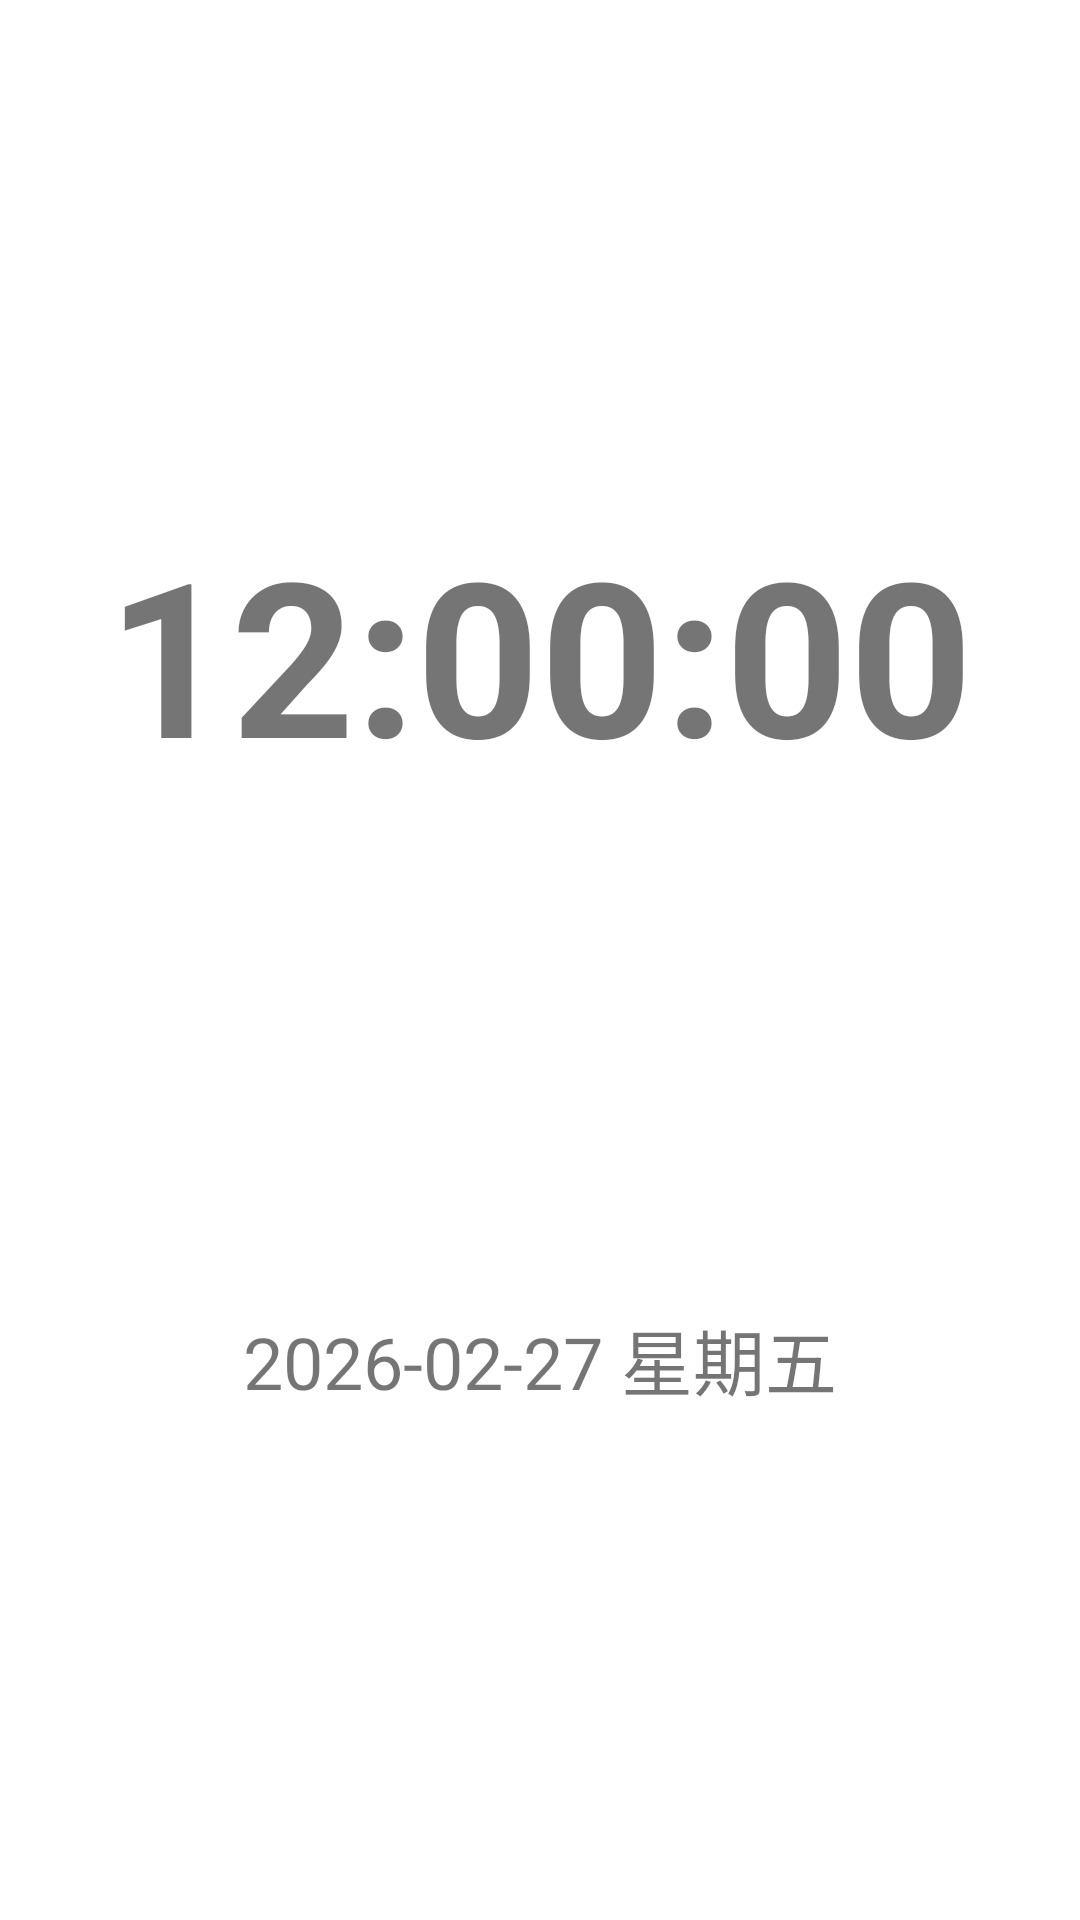

Layout XML and referenced resources for this Android screen:
<!-- AndroidManifest.xml: application theme Theme.TimeDisplay -->
<!-- res/layout/activity_main.xml -->
<?xml version="1.0" encoding="utf-8"?>
<androidx.constraintlayout.widget.ConstraintLayout xmlns:android="http://schemas.android.com/apk/res/android"
    xmlns:app="http://schemas.android.com/apk/res-auto"
    xmlns:tools="http://schemas.android.com/tools"
    android:layout_width="match_parent"
    android:layout_height="match_parent"
    tools:context=".MainActivity">

    <TextView
        android:id="@+id/timeTextView"
        android:layout_width="wrap_content"
        android:layout_height="wrap_content"
        android:text="12:00:00"
        android:textSize="72sp"
        android:textStyle="bold"
        app:layout_constraintBottom_toTopOf="@+id/dateTextView"
        app:layout_constraintEnd_toEndOf="parent"
        app:layout_constraintStart_toStartOf="parent"
        app:layout_constraintTop_toTopOf="parent"
        app:layout_constraintVertical_bias="0.4" />

    <TextView
        android:id="@+id/dateTextView"
        android:layout_width="wrap_content"
        android:layout_height="wrap_content"
        android:text="2026-02-27 星期五"
        android:textSize="24sp"
        app:layout_constraintBottom_toBottomOf="parent"
        app:layout_constraintEnd_toEndOf="parent"
        app:layout_constraintStart_toStartOf="parent"
        app:layout_constraintTop_toBottomOf="@+id/timeTextView"
        app:layout_constraintVertical_bias="0.1" />

</androidx.constraintlayout.widget.ConstraintLayout>
<!-- resources referenced by this layout -->
<resources>
  <style name="Theme.TimeDisplay" parent="Theme.MaterialComponents.DayNight.DarkActionBar">
          
          <item name="colorPrimary">@color/purple_500</item>
          <item name="colorPrimaryVariant">@color/purple_700</item>
          <item name="colorOnPrimary">@color/white</item>
          
          <item name="colorSecondary">@color/teal_200</item>
          <item name="colorSecondaryVariant">@color/teal_700</item>
          <item name="colorOnSecondary">@color/black</item>
          
          <item name="android:statusBarColor" tools:targetApi="l">?attr/colorPrimaryVariant</item>
          
      </style>
  <color name="purple_500">#FF6200EE</color>
  <color name="purple_700">#FF3700B3</color>
  <color name="white">#FFFFFFFF</color>
  <color name="teal_200">#FF03DAC5</color>
  <color name="teal_700">#FF018786</color>
  <color name="black">#FF000000</color>
</resources>
